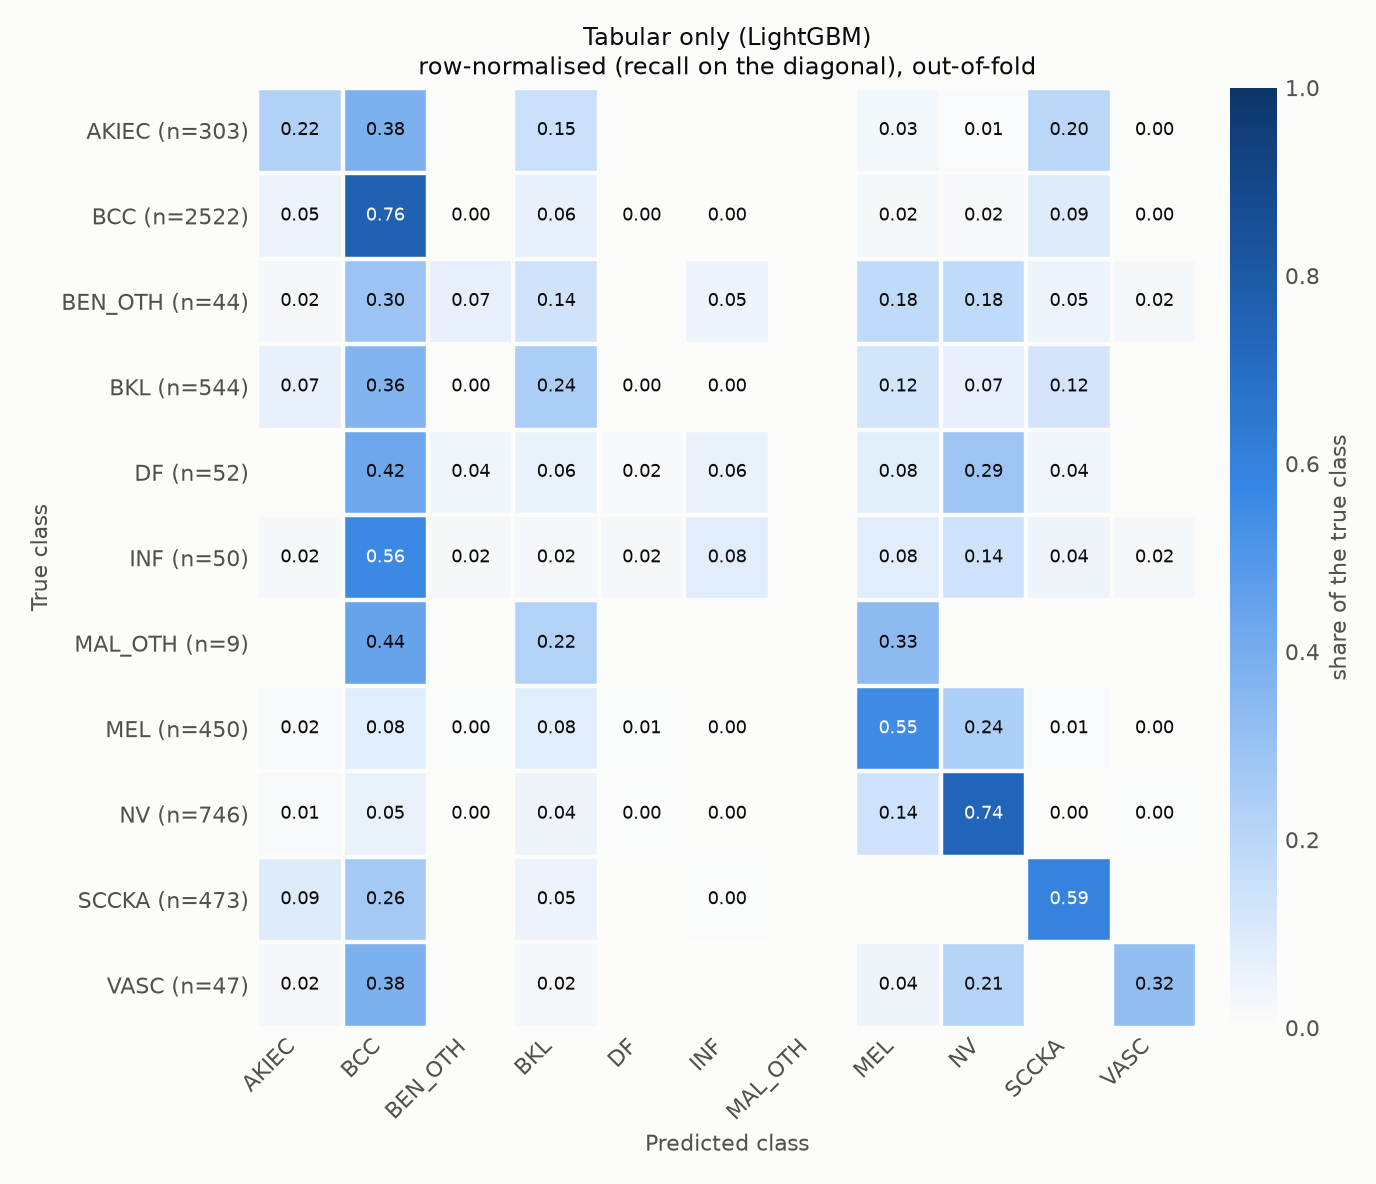

Source data for this figure (header and first rows):
true\predicted, AKIEC, BCC, BEN_OTH, BKL, DF, INF, MAL_OTH, MEL, NV, SCCKA, VASC
AKIEC, 0.2244, 0.3828, 0.000000, 0.1518, 0.000000, 0.000000, 0.000000, 0.0297, 0.009901, 0.198, 0.003300
BCC, 0.04758, 0.7554, 0.000397, 0.06344, 0.001983, 0.003172, 0.000000, 0.02101, 0.01626, 0.09001, 0.000793
BEN_OTH, 0.02273, 0.2955, 0.06818, 0.1364, 0.000000, 0.04546, 0.000000, 0.1818, 0.1818, 0.04546, 0.02273
BKL, 0.06618, 0.364, 0.003676, 0.2445, 0.001838, 0.003676, 0.000000, 0.125, 0.06985, 0.1213, 0.000000
DF, 0.000000, 0.4231, 0.03846, 0.05769, 0.01923, 0.05769, 0.000000, 0.07692, 0.2885, 0.03846, 0.000000
INF, 0.02, 0.56, 0.02, 0.02, 0.02, 0.08, 0.000000, 0.08, 0.14, 0.04, 0.02
MAL_OTH, 0.000000, 0.4444, 0.000000, 0.2222, 0.000000, 0.000000, 0.000000, 0.3333, 0.000000, 0.000000, 0.000000
MEL, 0.01556, 0.08444, 0.004444, 0.08, 0.006667, 0.002222, 0.000000, 0.5533, 0.24, 0.01111, 0.002222
NV, 0.01206, 0.05496, 0.002681, 0.04156, 0.004021, 0.001340, 0.000000, 0.1394, 0.7373, 0.002681, 0.004021
SCCKA, 0.09091, 0.2643, 0.000000, 0.05074, 0.000000, 0.004228, 0.000000, 0.000000, 0.000000, 0.5899, 0.000000
VASC, 0.02128, 0.383, 0.000000, 0.02128, 0.000000, 0.000000, 0.000000, 0.04255, 0.2128, 0.000000, 0.3191
